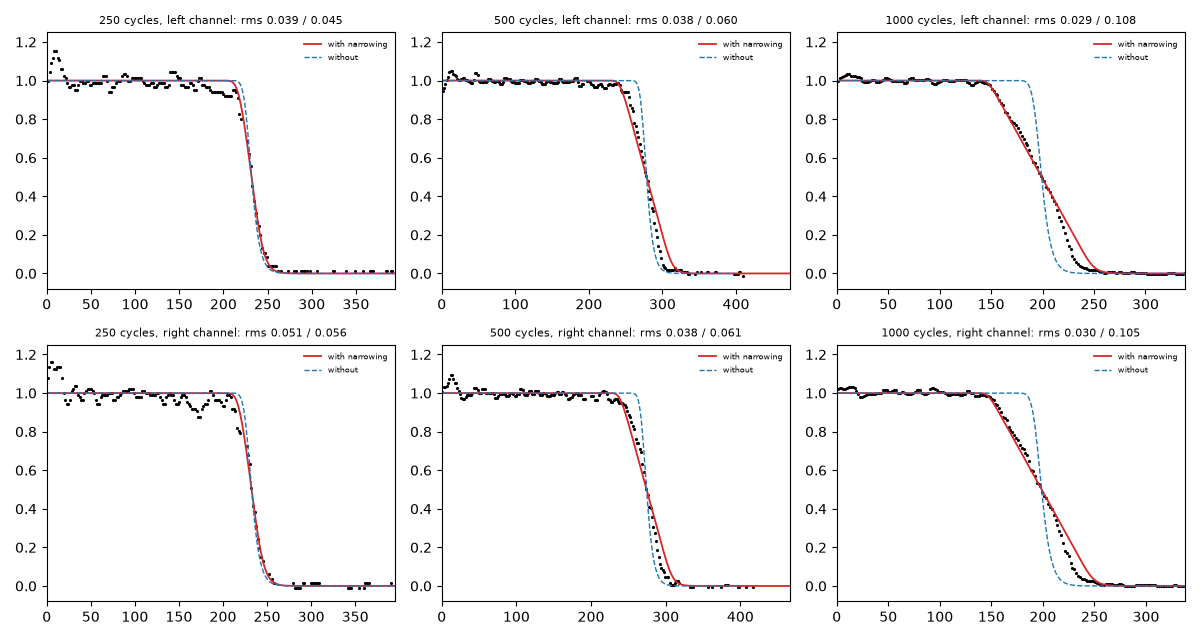

Source data for this figure (header and first rows):
trace, cycles, yim_table1_sample, channel, fill, x50_um, background_over_plateau, n_points, rms_with_narrowing, rms_without, slope_measured, n_points_25_75
figS8_Al_V0057_250cyc, 250, 10, left, 0.104, 116.0, 0.04, 160, 0.0394, 0.0452, 0.04006, 7
figS8_Al_V0057_250cyc, 250, 10, right, 0.104, 116.2, 0.04, 156, 0.0508, 0.0556, 0.04027, 7
figS8_Al_V0069_500cyc_as_labelled, 500, 2, left, 0.218, 139.2, 0.018, 197, 0.0378, 0.0601, 0.01964, 14
figS8_Al_V0069_500cyc_as_labelled, 500, 2, right, 0.218, 137.2, 0.018, 185, 0.0381, 0.0605, 0.02126, 14
figS8_Al_V0031_1000cyc, 1000, 11, left, 0.397, 99.5, 0.01, 175, 0.0293, 0.1083, 0.0112, 23
figS8_Al_V0031_1000cyc, 1000, 11, right, 0.397, 99.4, 0.01, 175, 0.0303, 0.1049, 0.01169, 23
